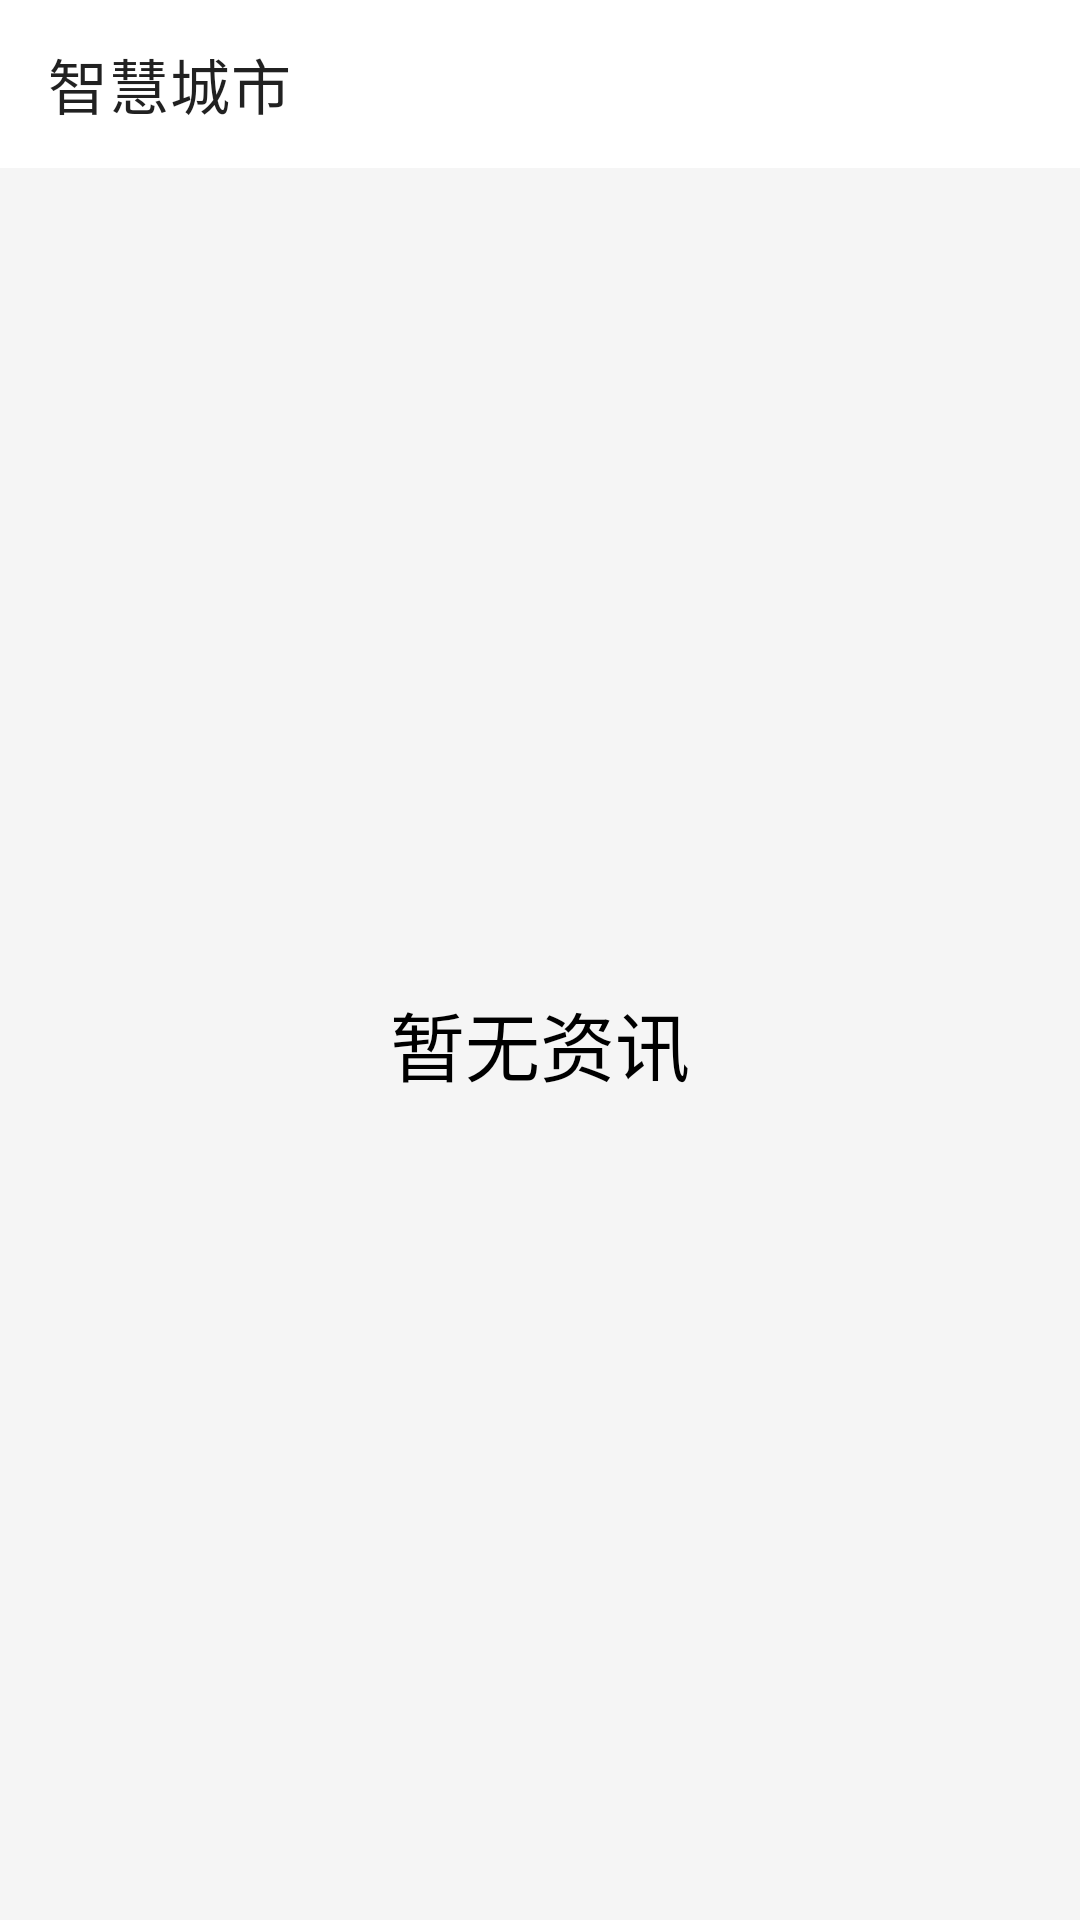

Produce the Android XML layout that renders to this screen, including the resource entries it uses.
<!-- AndroidManifest.xml: application theme Theme.SmartCity -->
<!-- res/layout/activity_news_list.xml -->
<?xml version="1.0" encoding="utf-8"?>
<LinearLayout xmlns:android="http://schemas.android.com/apk/res/android"
    xmlns:app="http://schemas.android.com/apk/res-auto"
    xmlns:tools="http://schemas.android.com/tools"
    android:layout_width="match_parent"
    android:layout_height="match_parent"
    tools:context=".activities.NewsListActivity"
    android:orientation="vertical"
    android:fitsSystemWindows="true">

    <androidx.appcompat.widget.Toolbar
        android:id="@+id/toolBar"
        android:layout_width="match_parent"
        android:layout_height="wrap_content"
        app:title="@string/app_name" />

    <RelativeLayout
        android:layout_width="match_parent"
        android:layout_height="match_parent">

        <androidx.recyclerview.widget.RecyclerView
            android:id="@+id/newsList"
            android:layout_width="match_parent"
            android:layout_height="match_parent"
            android:background="@color/background" />

        <TextView
            android:layout_width="wrap_content"
            android:layout_height="wrap_content"
            android:id="@+id/none"
            android:textSize="25sp"
            android:textColor="@color/black"
            android:layout_centerInParent="true"
            android:text="暂无资讯"/>

    </RelativeLayout>

</LinearLayout>
<!-- resources referenced by this layout -->
<resources>
  <color name="background">#F5F5F5</color>
  <color name="black">#FF000000</color>
  <string name="app_name">智慧城市</string>
  <style name="Theme.SmartCity" parent="Theme.MaterialComponents.DayNight.DarkActionBar">
          
          <item name="colorPrimary">@color/theme</item>
          <item name="colorPrimaryVariant">@color/purple_700</item>
          <item name="colorOnPrimary">@color/white</item>
          <item name="colorAccent">@color/theme</item>
          
          <item name="colorSecondary">@color/teal_200</item>
          <item name="colorSecondaryVariant">@color/teal_700</item>
          <item name="colorOnSecondary">@color/black</item>
          
          <item name="windowNoTitle">true</item>
          <item name="windowActionBar">false</item>
      </style>
  <color name="theme">#a62f20</color>
  <color name="purple_700">#FF3700B3</color>
  <color name="white">#FFFFFFFF</color>
  <color name="teal_200">#FF03DAC5</color>
  <color name="teal_700">#FF018786</color>
</resources>
